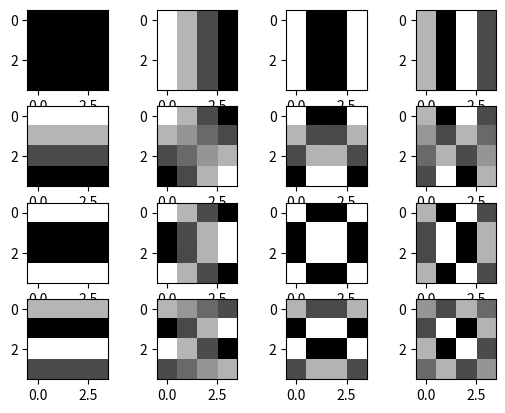

This chart was generated by the following Python code:
# -*- coding: utf-8 -*-
"""
Created on Thu Aug 29 09:10:34 2019

@author: KARTIK
"""

import numpy as np

import matplotlib.pyplot as plt

F = np.zeros((4,4))

counter = 0
for k in range(4):
    for l in range(4):
        for i in range(4):
            for j in range(4):
                if k == 0:
                    if l == 0:
                        alpha_k = (1/4)**0.5
                        alpha_l = (1/4)**0.5
                        F[i][j] = alpha_k * alpha_l * np.cos(((2*i+1)*3.14*k)/(2*4)) * np.cos(((2*j+1)*3.14*l)/(2*4))
                       
                    else:
                        alpha_k = (1/4)**0.5
                        alpha_l = (2/4)**0.5
                        F[i][j] = alpha_k * alpha_l * np.cos(((2*i+1)*3.14*k)/(2*4)) * np.cos(((2*j+1)*3.14*l)/(2*4))
                        
                else:
                    alpha_k = (2/4)**0.5
                    alpha_l = (2/4)**0.5
                    F[i][j] = alpha_k * alpha_l * np.cos(((2*i+1)*3.14*k)/(2*4)) * np.cos(((2*j+1)*3.14*l)/(2*4))
                    
                if i == 3 and j == 3:
                    counter = counter + 1
                    plt.subplot(4,4,counter)
                    plt.imshow(F,cmap = 'gray')
                    